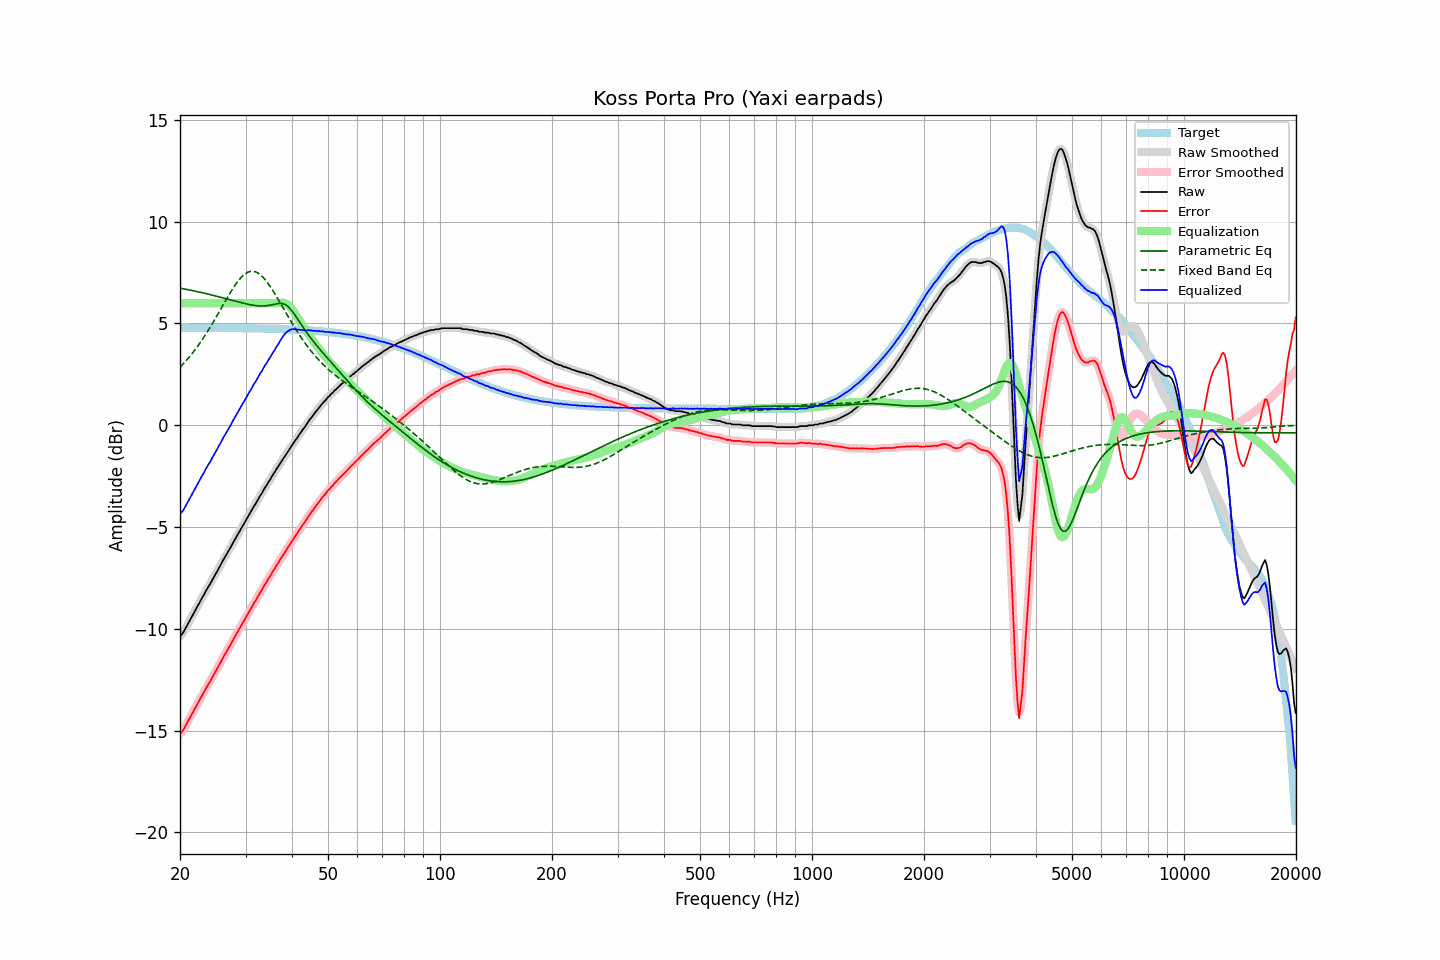

Values plotted in this chart, from the file beside it:
frequency, raw, error, smoothed, error_smoothed, equalization, parametric_eq, fixed_band_eq, equalized_raw, equalized_smoothed, target
20.00, -10.34, -15.13, -10.35, -15.15, 6.00, 6.74, 2.85, -4.34, -4.35, 4.79
20.20, -10.28, -15.07, -10.27, -15.06, 6.00, 6.72, 2.93, -4.28, -4.27, 4.79
20.40, -10.18, -14.97, -10.16, -14.95, 6.00, 6.71, 3.01, -4.18, -4.16, 4.79
20.61, -10.03, -14.82, -10.04, -14.83, 6.00, 6.69, 3.10, -4.03, -4.04, 4.79
20.81, -9.89, -14.68, -9.89, -14.68, 6.00, 6.68, 3.19, -3.89, -3.89, 4.79
21.02, -9.74, -14.53, -9.74, -14.53, 6.00, 6.66, 3.28, -3.74, -3.74, 4.79
21.23, -9.59, -14.38, -9.59, -14.38, 6.00, 6.64, 3.37, -3.59, -3.59, 4.79
21.44, -9.45, -14.24, -9.44, -14.23, 6.00, 6.63, 3.47, -3.45, -3.44, 4.79
21.66, -9.30, -14.09, -9.30, -14.09, 6.00, 6.61, 3.57, -3.30, -3.30, 4.79
21.87, -9.15, -13.94, -9.15, -13.94, 6.00, 6.59, 3.67, -3.15, -3.15, 4.79
22.09, -9.02, -13.81, -9.01, -13.80, 6.00, 6.58, 3.78, -3.02, -3.01, 4.79
22.31, -8.86, -13.65, -8.87, -13.66, 6.00, 6.56, 3.88, -2.86, -2.87, 4.79
22.54, -8.73, -13.52, -8.72, -13.51, 6.00, 6.54, 3.99, -2.73, -2.72, 4.79
22.76, -8.58, -13.37, -8.58, -13.37, 6.00, 6.53, 4.11, -2.58, -2.58, 4.79
22.99, -8.44, -13.23, -8.44, -13.23, 6.00, 6.51, 4.22, -2.44, -2.44, 4.79
23.22, -8.31, -13.10, -8.30, -13.09, 6.00, 6.49, 4.34, -2.31, -2.30, 4.79
23.45, -8.15, -12.94, -8.16, -12.95, 6.00, 6.47, 4.46, -2.15, -2.16, 4.79
23.69, -8.02, -12.81, -8.02, -12.81, 6.00, 6.45, 4.59, -2.02, -2.02, 4.79
23.92, -7.89, -12.67, -7.89, -12.67, 6.00, 6.43, 4.72, -1.89, -1.89, 4.79
24.16, -7.76, -12.54, -7.75, -12.54, 6.00, 6.41, 4.85, -1.76, -1.75, 4.78
24.40, -7.61, -12.39, -7.61, -12.40, 6.00, 6.39, 4.98, -1.61, -1.61, 4.78
24.65, -7.47, -12.25, -7.47, -12.26, 6.00, 6.37, 5.11, -1.47, -1.47, 4.78
24.89, -7.33, -12.11, -7.33, -12.11, 6.00, 6.35, 5.24, -1.33, -1.33, 4.78
25.14, -7.19, -11.97, -7.19, -11.97, 6.00, 6.33, 5.38, -1.19, -1.19, 4.78
25.39, -7.04, -11.82, -7.04, -11.82, 6.00, 6.31, 5.52, -1.04, -1.04, 4.78
25.65, -6.90, -11.68, -6.90, -11.68, 6.00, 6.29, 5.66, -0.90, -0.90, 4.78
25.91, -6.75, -11.53, -6.75, -11.53, 6.00, 6.27, 5.80, -0.75, -0.75, 4.78
26.16, -6.60, -11.38, -6.61, -11.39, 6.00, 6.25, 5.94, -0.60, -0.61, 4.78
26.43, -6.47, -11.25, -6.47, -11.24, 6.00, 6.23, 6.08, -0.47, -0.47, 4.78
26.69, -6.33, -11.11, -6.33, -11.11, 6.00, 6.21, 6.21, -0.33, -0.33, 4.78
26.96, -6.19, -10.97, -6.20, -10.97, 6.00, 6.19, 6.35, -0.19, -0.20, 4.78
27.23, -6.06, -10.84, -6.06, -10.83, 6.00, 6.17, 6.48, -0.06, -0.06, 4.78
27.50, -5.92, -10.70, -5.92, -10.69, 6.00, 6.15, 6.61, 0.08, 0.08, 4.78
27.77, -5.77, -10.54, -5.77, -10.55, 6.00, 6.13, 6.73, 0.23, 0.23, 4.77
28.05, -5.63, -10.40, -5.63, -10.41, 6.00, 6.10, 6.85, 0.37, 0.37, 4.77
28.33, -5.50, -10.27, -5.49, -10.26, 6.00, 6.08, 6.97, 0.50, 0.51, 4.77
28.62, -5.35, -10.12, -5.35, -10.13, 6.00, 6.06, 7.07, 0.65, 0.65, 4.77
28.90, -5.21, -9.98, -5.21, -9.98, 6.00, 6.04, 7.17, 0.79, 0.79, 4.77
29.19, -5.08, -9.85, -5.08, -9.85, 6.00, 6.02, 7.26, 0.92, 0.92, 4.77
29.48, -4.94, -9.71, -4.94, -9.71, 6.00, 6.00, 7.34, 1.06, 1.06, 4.77
29.78, -4.81, -9.58, -4.80, -9.57, 6.00, 5.99, 7.41, 1.19, 1.20, 4.77
30.08, -4.66, -9.43, -4.66, -9.43, 6.00, 5.97, 7.46, 1.34, 1.34, 4.77
30.38, -4.52, -9.29, -4.53, -9.29, 6.00, 5.95, 7.51, 1.48, 1.47, 4.77
30.68, -4.39, -9.15, -4.39, -9.16, 6.00, 5.93, 7.54, 1.61, 1.61, 4.76
30.99, -4.26, -9.02, -4.25, -9.02, 6.00, 5.92, 7.56, 1.74, 1.75, 4.76
31.30, -4.12, -8.88, -4.12, -8.88, 6.00, 5.90, 7.56, 1.88, 1.88, 4.76
31.61, -3.97, -8.73, -3.99, -8.74, 6.00, 5.89, 7.56, 2.03, 2.01, 4.76
31.93, -3.86, -8.62, -3.85, -8.61, 6.00, 5.88, 7.53, 2.14, 2.15, 4.76
32.24, -3.72, -8.47, -3.71, -8.47, 6.00, 5.87, 7.50, 2.28, 2.29, 4.76
32.57, -3.58, -8.34, -3.59, -8.34, 6.00, 5.87, 7.45, 2.42, 2.41, 4.76
32.89, -3.44, -8.19, -3.45, -8.20, 6.00, 5.86, 7.39, 2.56, 2.55, 4.75
33.22, -3.33, -8.08, -3.31, -8.06, 6.00, 5.86, 7.32, 2.67, 2.69, 4.75
33.55, -3.18, -7.93, -3.18, -7.93, 6.00, 5.86, 7.24, 2.82, 2.82, 4.75
33.89, -3.04, -7.79, -3.05, -7.80, 6.00, 5.87, 7.15, 2.96, 2.95, 4.75
34.23, -2.93, -7.68, -2.92, -7.67, 6.00, 5.87, 7.05, 3.07, 3.08, 4.75
34.57, -2.79, -7.53, -2.80, -7.54, 6.00, 5.88, 6.94, 3.21, 3.20, 4.74
34.92, -2.68, -7.42, -2.67, -7.41, 6.00, 5.90, 6.83, 3.32, 3.33, 4.74
35.27, -2.54, -7.28, -2.54, -7.28, 6.00, 5.91, 6.71, 3.46, 3.46, 4.74
35.62, -2.40, -7.14, -2.41, -7.15, 6.00, 5.93, 6.58, 3.60, 3.59, 4.74
35.97, -2.29, -7.02, -2.28, -7.02, 6.00, 5.95, 6.45, 3.71, 3.72, 4.74
... 635 more rows
